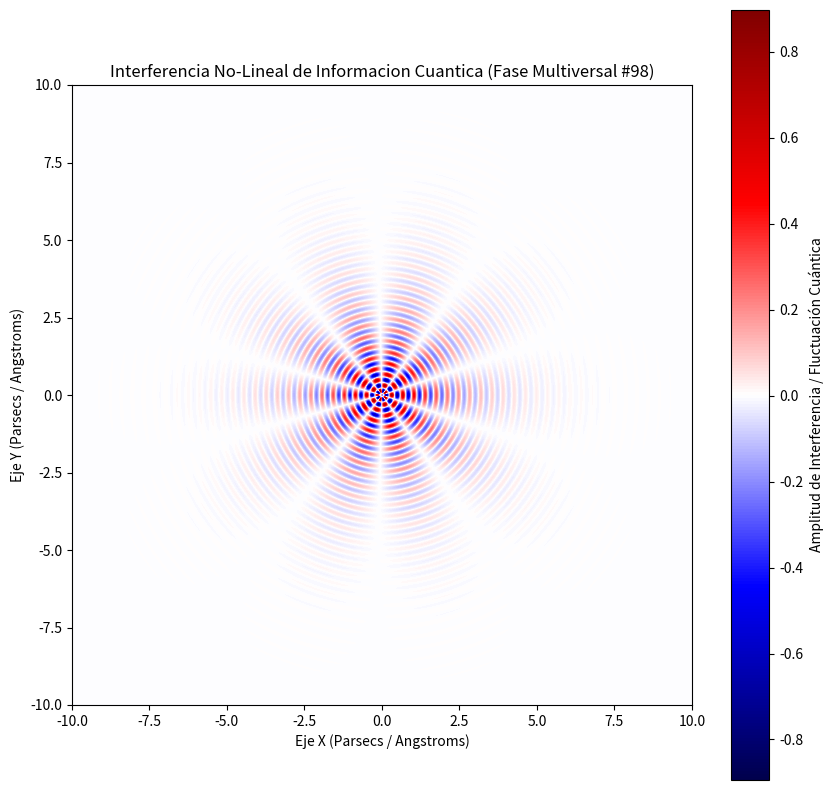

The script that saved this image:
%matplotlib inline
# Simulación Multiversal: Informacion Cuantica - Variante 98
import numpy as np
import matplotlib.pyplot as plt

# Parámetros Físicos No-Lineales
omega_1 = 17.444
omega_2 = 4.919
lambda_decay = 0.696
phase_shift = 2.306

x = np.linspace(-10, 10, 800)
y = np.linspace(-10, 10, 800)
X, Y = np.meshgrid(x, y)

# Dinámica de Fluidos / Campos Tensor-Escalares (Fase Multiversal)
R = np.sqrt(X**2 + Y**2) + 1e-5
Z = (np.sin(omega_1 * R + phase_shift) * np.cos(omega_2 * np.arctan2(Y, X))) * np.exp(-lambda_decay * R)

plt.figure(figsize=(10, 10))
plt.imshow(Z, cmap='seismic', extent=[-10, 10, -10, 10], origin='lower')
plt.colorbar(label='Amplitud de Interferencia / Fluctuación Cuántica')
plt.title(r'Interferencia No-Lineal de Informacion Cuantica (Fase Multiversal #98)')
plt.xlabel('Eje X (Parsecs / Angstroms)')
plt.ylabel('Eje Y (Parsecs / Angstroms)')
plt.show()
